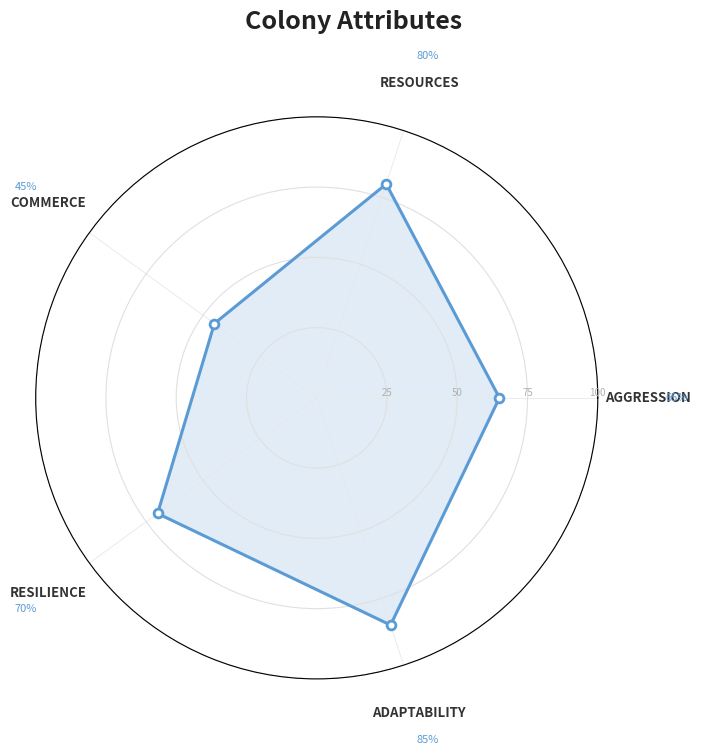

The matplotlib source for this figure:
import matplotlib.pyplot as plt
import matplotlib.patheffects as pe
import numpy as np


def create_radar_chart(values, attributes, title="Attribute Radar Chart"):
    if isinstance(values, dict):
        attributes = list(values.keys())
        values = list(values.values())

    num_vars = len(attributes)
    angles = np.linspace(0, 2 * np.pi, num_vars, endpoint=False).tolist()

    values_closed = values + values[:1]
    angles_closed = angles + angles[:1]

    fig, ax = plt.subplots(figsize=(8, 8), subplot_kw=dict(projection="polar"))
    fig.patch.set_facecolor("white")
    ax.set_facecolor("white")

    # Concentric grid rings — subtle gray
    ax.set_ylim(0, 100)
    ax.set_yticks([25, 50, 75, 100])
    ax.set_yticklabels([], size=0)
    ax.yaxis.grid(True, color="#e0e0e0", linewidth=0.8, linestyle="-")

    # Draw faint value labels on one spoke
    for val in [25, 50, 75, 100]:
        ax.text(
            0,
            val,
            str(val),
            ha="center",
            va="bottom",
            fontsize=7,
            color="#b0b0b0",
            fontfamily="sans-serif",
        )

    # Radial spokes
    ax.xaxis.grid(True, color="#e8e8e8", linewidth=0.6)

    # Filled polygon
    ax.fill(angles_closed, values_closed, color="#5B9BD5", alpha=0.18)
    ax.plot(
        angles_closed,
        values_closed,
        color="#5B9BD5",
        linewidth=2.2,
        solid_capstyle="round",
    )

    # Data point dots
    ax.scatter(
        angles,
        values,
        color="white",
        s=40,
        zorder=5,
        edgecolors="#5B9BD5",
        linewidths=2,
    )

    # Axis labels and value annotations
    ax.set_xticks(angles)
    ax.set_xticklabels([], size=0)

    label_pad = 18
    for i, (angle, attr, val) in enumerate(zip(angles, attributes, values)):
        ax.text(
            angle,
            100 + label_pad,
            attr.upper(),
            ha="center",
            va="center",
            fontsize=9.5,
            fontweight="bold",
            color="#333333",
            fontfamily="sans-serif",
        )
        ax.text(
            angle,
            100 + label_pad + 10,
            f"{val}%",
            ha="center",
            va="center",
            fontsize=8,
            color="#5B9BD5",
            fontfamily="sans-serif",
        )

    # Outer boundary ring
    ax.plot(
        np.linspace(0, 2 * np.pi, 100),
        [100] * 100,
        color="#d0d0d0",
        linewidth=0.8,
    )

    # Title
    fig.text(
        0.5,
        0.93,
        title,
        ha="center",
        va="center",
        fontsize=18,
        fontweight="bold",
        color="#222222",
        fontfamily="sans-serif",
    )

    ax.tick_params(pad=0)
    plt.tight_layout(rect=[0, 0, 1, 0.92])
    return fig, ax


if __name__ == "__main__":
    values = {
        "Aggression": 65,
        "Resources": 80,
        "Commerce": 45,
        "Resilience": 70,
        "Adaptability": 85,
    }

    fig, ax = create_radar_chart(values, None, title="Colony Attributes")
    plt.savefig("radar_chart.png", dpi=300, bbox_inches="tight", facecolor="white")
    plt.show()
